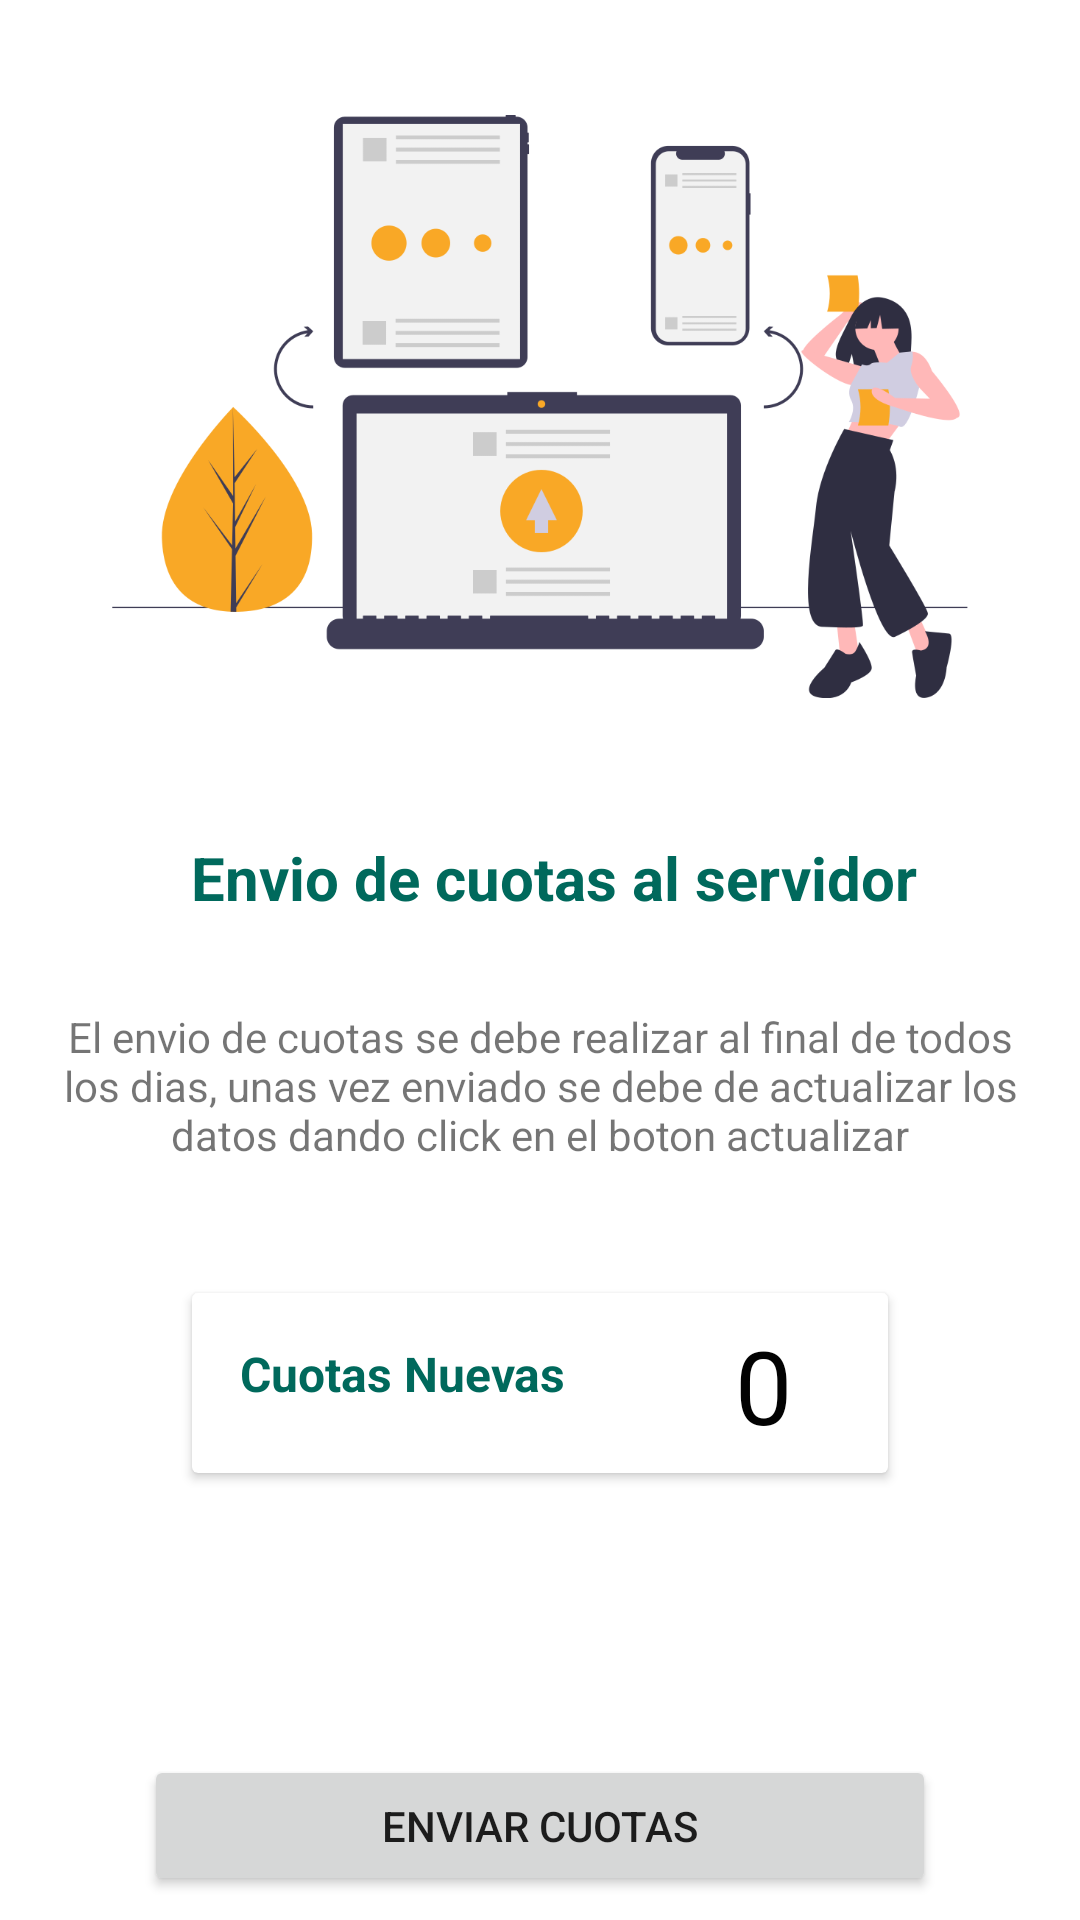

The Android layout XML behind this screen, and the referenced resources:
<!-- AndroidManifest.xml: application theme AppTheme -->
<!-- res/layout/activity_carga_datos_laravel.xml -->
<?xml version="1.0" encoding="utf-8"?>
<androidx.constraintlayout.widget.ConstraintLayout xmlns:android="http://schemas.android.com/apk/res/android"
    xmlns:app="http://schemas.android.com/apk/res-auto"
    xmlns:tools="http://schemas.android.com/tools"
    android:id="@+id/contrain_enviarCuotas"
    android:layout_width="match_parent"
    android:layout_height="match_parent"

    android:layout_marginLeft="16sp"

    tools:context=".actividades.activityEnvioCuotas_laravel">


    <ImageView
        android:id="@+id/iv_enviardatos"
        android:layout_width="0dp"
        android:layout_height="255dp"

        android:layout_marginStart="8dp"
        android:layout_marginTop="8dp"
        android:layout_marginEnd="8dp"
        app:layout_constraintEnd_toEndOf="parent"
        app:layout_constraintHorizontal_bias="0.0"
        app:layout_constraintStart_toStartOf="parent"
        app:layout_constraintTop_toTopOf="parent"
        app:srcCompat="@drawable/sync"
        tools:ignore="ContentDescription" />

    <include
        android:id="@+id/llProgressBar"
        layout="@layout/layout_progress_bar_with_text"
        android:visibility="gone" />

    <TextView
        android:id="@+id/textView54"
        android:layout_width="260dp"
        android:layout_height="35dp"
        android:layout_marginTop="16dp"
        android:text="Envio de cuotas al servidor"
        android:textColor="#00695C"
        android:textSize="20sp"
        android:textStyle="bold"
        app:layout_constraintEnd_toEndOf="parent"
        app:layout_constraintHorizontal_bias="0.635"
        app:layout_constraintStart_toStartOf="parent"
        app:layout_constraintTop_toBottomOf="@+id/iv_enviardatos" />

    <ImageView
        android:id="@+id/img_actualizarCuotas"
        android:layout_width="103dp"
        android:layout_height="58dp"


        android:layout_marginStart="32dp"
        android:visibility="gone"
        app:layout_constraintStart_toStartOf="parent"
        app:layout_constraintTop_toBottomOf="@+id/textView56"
        app:srcCompat="@drawable/ic_udpate" />

    <TextView
        android:id="@+id/textView56"
        android:layout_width="0dp"
        android:layout_height="90dp"
        android:layout_marginStart="16dp"
        android:layout_marginTop="3dp"
        android:layout_marginEnd="16dp"
        android:gravity="center"
        android:text="El envio de cuotas se debe realizar al final de todos los dias, unas vez enviado se debe de actualizar los datos dando click en el boton actualizar"
        app:layout_constraintEnd_toEndOf="parent"
        app:layout_constraintStart_toStartOf="parent"
        app:layout_constraintTop_toBottomOf="@+id/textView54" />

    <Button
        android:id="@+id/btenviar_cuotas"
        android:layout_width="264dp"
        android:layout_height="47dp"
        android:layout_marginStart="8dp"
        android:layout_marginEnd="8dp"
        android:layout_marginBottom="8dp"
        android:text="Enviar Cuotas"
        app:layout_constraintBottom_toBottomOf="parent"
        app:layout_constraintEnd_toEndOf="parent"
        app:layout_constraintStart_toStartOf="parent" />

    <androidx.cardview.widget.CardView

        android:id="@+id/cardView9"
        android:layout_width="232dp"
        android:layout_height="60dp"
        android:layout_marginStart="80dp"
        android:layout_marginTop="24dp"
        android:layout_marginEnd="80dp"
        android:visibility="gone"
        app:layout_constraintEnd_toEndOf="parent"
        app:layout_constraintStart_toStartOf="parent"
        app:layout_constraintTop_toBottomOf="@+id/textView56">

        <androidx.constraintlayout.widget.ConstraintLayout
            android:layout_width="match_parent"
            android:layout_height="match_parent">

            <TextView
                android:id="@+id/textView99"
                android:layout_width="0dp"
                android:layout_height="wrap_content"
                android:layout_marginStart="16dp"
                android:layout_marginTop="20dp"
                android:layout_marginEnd="100dp"
                android:text="Moras Nuevas"
                android:textColor="#00695C"
                android:textSize="16sp"
                android:textStyle="bold"
                app:layout_constraintEnd_toEndOf="parent"
                app:layout_constraintStart_toStartOf="parent"
                app:layout_constraintTop_toTopOf="parent" />

            <TextView
                android:id="@+id/tv_cantidad_moras_nuevas"
                android:layout_width="wrap_content"
                android:layout_height="wrap_content"
                android:layout_marginTop="8dp"
                android:layout_marginEnd="32dp"
                android:layout_marginBottom="45dp"
                android:text="0"
                android:textColor="#020202"
                android:textSize="34sp"
                app:layout_constraintBottom_toBottomOf="parent"
                app:layout_constraintEnd_toEndOf="parent"
                app:layout_constraintTop_toTopOf="parent"
                app:layout_constraintVertical_bias="0.0" />
        </androidx.constraintlayout.widget.ConstraintLayout>
    </androidx.cardview.widget.CardView>

    <androidx.cardview.widget.CardView
        android:layout_width="232dp"
        android:layout_height="60dp"
        android:layout_marginStart="80dp"
        android:layout_marginTop="24dp"
        android:layout_marginEnd="80dp"
        app:layout_constraintEnd_toEndOf="parent"
        app:layout_constraintStart_toStartOf="parent"
        app:layout_constraintTop_toBottomOf="@+id/cardView9">

        <androidx.constraintlayout.widget.ConstraintLayout
            android:layout_width="match_parent"
            android:layout_height="match_parent">

            <TextView
                android:id="@+id/textView58"
                android:layout_width="0dp"
                android:layout_height="wrap_content"
                android:layout_marginStart="16dp"
                android:layout_marginTop="16dp"
                android:layout_marginEnd="100dp"
                android:text="Cuotas Nuevas"
                android:textColor="#00695C"
                android:textSize="16sp"
                android:textStyle="bold"
                app:layout_constraintEnd_toEndOf="parent"
                app:layout_constraintStart_toStartOf="parent"
                app:layout_constraintTop_toTopOf="parent" />

            <TextView
                android:id="@+id/tv_cantidad_cuotas_nuevas"
                android:layout_width="wrap_content"
                android:layout_height="wrap_content"
                android:layout_marginTop="8dp"
                android:layout_marginEnd="32dp"
                android:layout_marginBottom="45dp"
                android:text="0"
                android:textColor="#020202"
                android:textSize="34sp"
                app:layout_constraintBottom_toBottomOf="parent"
                app:layout_constraintEnd_toEndOf="parent"
                app:layout_constraintTop_toTopOf="parent"
                app:layout_constraintVertical_bias="0.0" />
        </androidx.constraintlayout.widget.ConstraintLayout>
    </androidx.cardview.widget.CardView>


</androidx.constraintlayout.widget.ConstraintLayout>
<!-- res/layout/layout_progress_bar_with_text.xml (included above) -->
<?xml version="1.0" encoding="utf-8"?>
<LinearLayout
    xmlns:android="http://schemas.android.com/apk/res/android"
    android:gravity="center"
    android:orientation="vertical"
    android:background="#E2E2E2"
    android:layout_width="match_parent"
    android:layout_height="match_parent">

    <ProgressBar
        android:id="@+id/progressBar"
        android:layout_width="100dp"

        android:layout_height="100dp"
        android:layout_centerInParent="true"
        android:indeterminate="false"
        android:progressDrawable="@drawable/progress_bar_states" />

    <TextView
        android:id="@+id/pbText"
        android:layout_width="wrap_content"
        android:layout_height="wrap_content"
        android:textStyle="bold"
        android:gravity="center"
        android:textColor="@color/colorPrimary"
        android:layout_marginTop="8dp"
        android:text="Please wait ..."/>

</LinearLayout>
<!-- resources referenced by this layout -->
<resources>
  <color name="colorPrimary">#1D8348</color>
  <!-- drawable ic_udpate (drawable) -->
  <vector xmlns:android="http://schemas.android.com/apk/res/android"
    android:width="48dp"
    android:height="48dp"
    android:viewportWidth="48"
    android:viewportHeight="48">
    <path
      android:pathData="M15.518,23.936A8.576,8.576 0,0 0,24 32.606V34.94l-0.944,4.286A15.186,15.186 0,0 1,9 23.936,14.953 14.953,0 0,1 21,9h2l0.048,6.323A8.6,8.6 0,0 0,15.518 23.936Z"
      android:fillColor="#070c2b"
      android:fillType="evenOdd" />
    <path
      android:pathData="M24,39.275c-0.319,0 -0.63,-0.029 -0.944,-0.049L24,34.94V32.606a8.672,8.672 0,0 0,0 -17.34,8.346 8.346,0 0,0 -0.949,0.058L23,13s-0.658,-4.4 1,-4.4A15.172,15.172 0,0 1,39 23.936,15.172 15.172,0 0,1 24,39.275Z"
      android:fillColor="#ffb400"
      android:fillType="evenOdd" />
    <path
      android:pathData="M26.005,42V28L19,35Z"
      android:fillColor="#ffb400"
      android:fillType="evenOdd" />
    <path
      android:pathData="M21.989,6V19l6.024,-6.494Z"
      android:fillColor="#070c2b"
      android:fillType="evenOdd" />
  </vector>
  <!-- drawable progress_bar_states (drawable) -->
  <layer-list xmlns:android="http://schemas.android.com/apk/res/android">
  
    <item android:id="@android:id/background">
      <shape>
        <gradient
          android:startColor="#000001"
          android:centerColor="#0b131e"
          android:centerY="0.75"
          android:endColor="#0d1522"
          android:angle="270" />
      </shape>
    </item>
  
    <item android:id="@android:id/secondaryProgress">
      <clip>
        <shape>
          <gradient
            android:startColor="#234"
            android:centerColor="#234"
            android:centerY="0.75"
            android:endColor="#a24"
            android:angle="270" />
        </shape>
      </clip>
    </item>
  
    <item android:id="@android:id/progress">
      <clip>
        <shape>
          <gradient
            android:startColor="#144281"
            android:centerColor="#0b1f3c"
            android:centerY="0.75"
            android:endColor="#06101d"
            android:angle="270" />
        </shape>
      </clip>
    </item>
  
  </layer-list>
  <!-- drawable sync: png bitmap (drawable-v24, 51352 bytes) -->
  <style name="AppTheme" parent="Theme.MaterialComponents.Light.DarkActionBar">
      <item name="colorPrimary">@color/colorPrimary</item>
      <item name="colorPrimaryDark">@color/colorPrimaryDark</item>
      <item name="colorAccent">@color/colorAccent</item>
    </style>
  <color name="colorPrimaryDark">#225e1a</color>
  <color name="colorAccent">#FF4081</color>
</resources>
